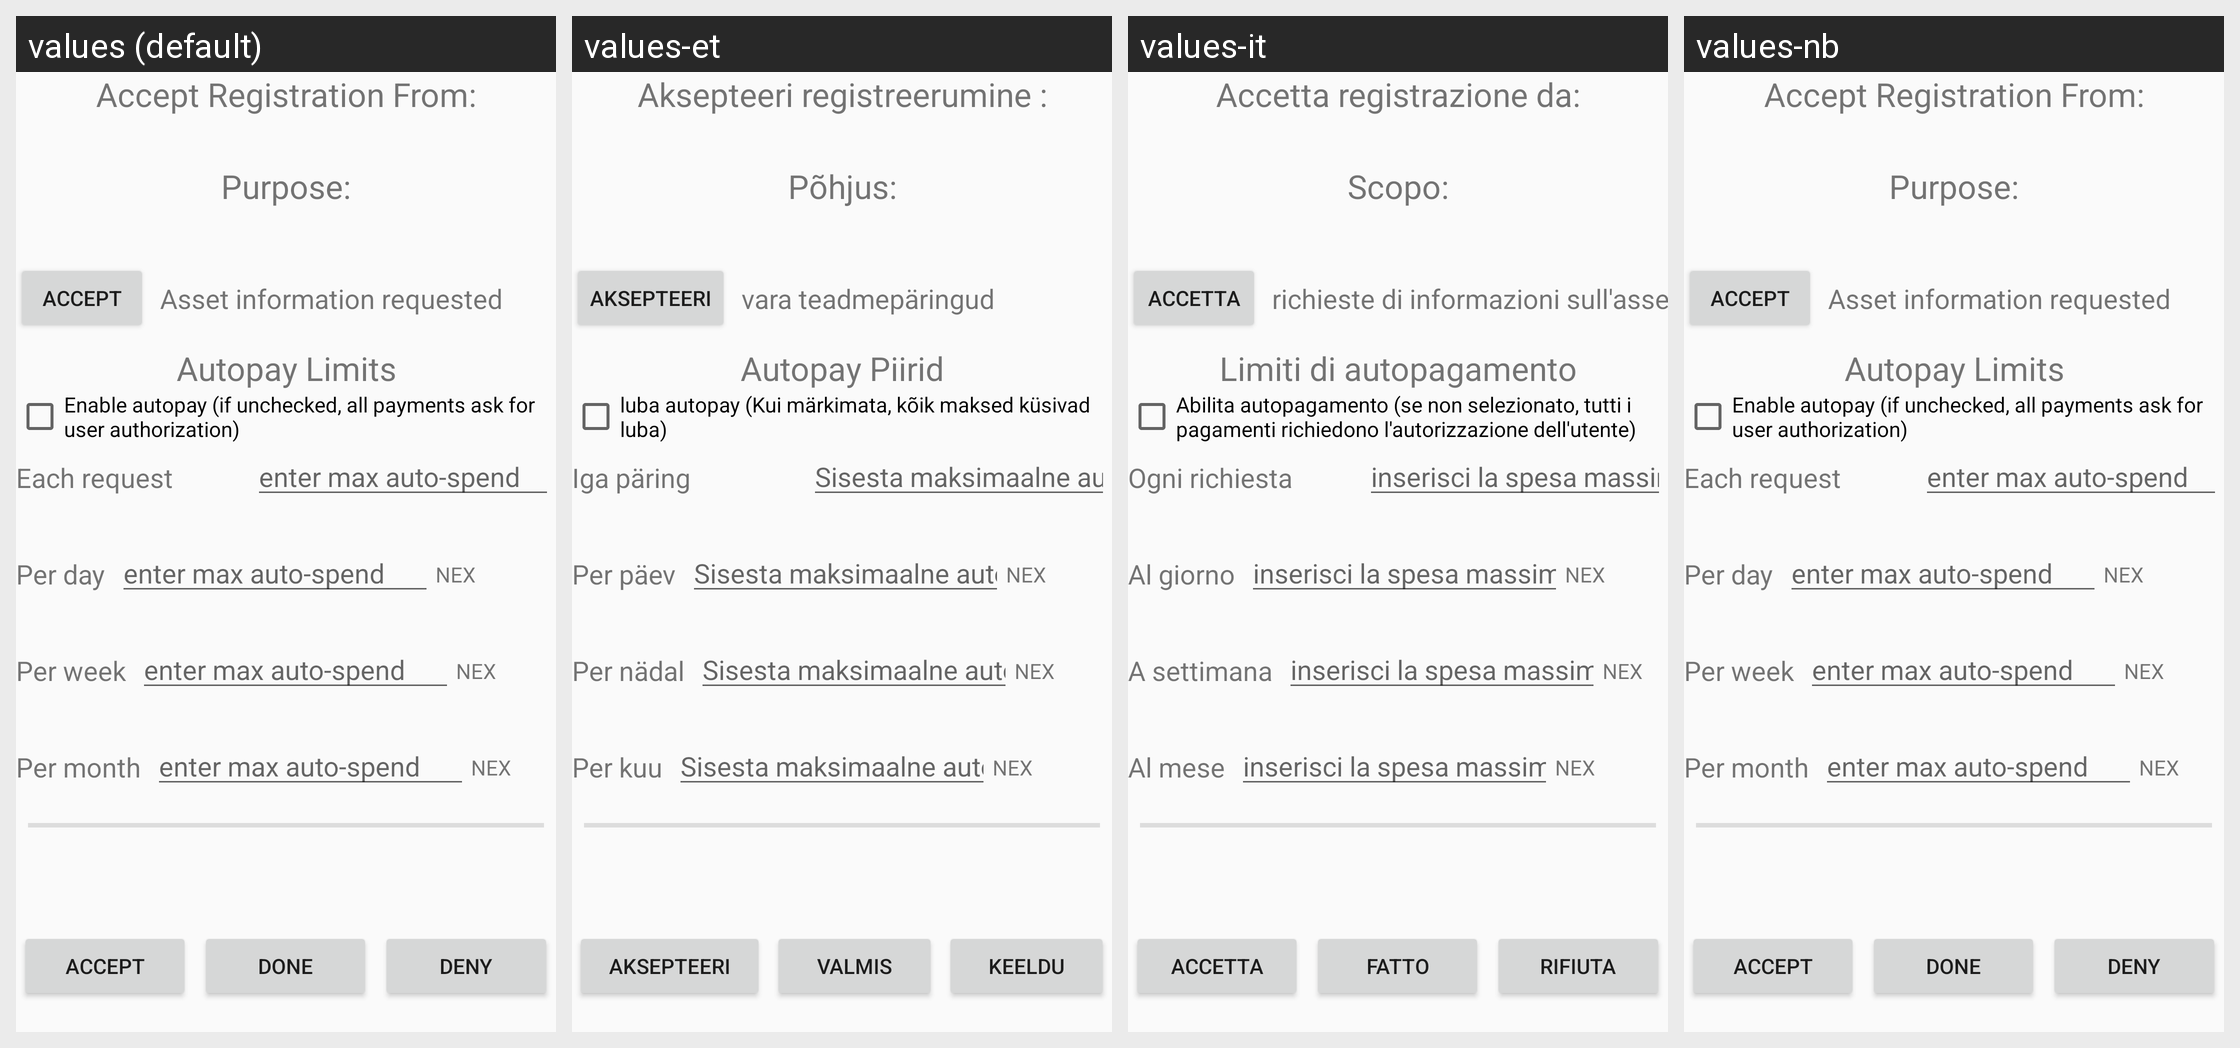

The Android screen above is rendered under several locales of the same app. Produce the string resources it draws, with the default and per-locale values.
Android screen res/layout/trickle_pay_reg.xml rendered under 4 locales, left to right: values (default), values-et, values-it, values-nb. Device: Nexus 5 (rendered at 1080×1920; each locale shown at half size, 540×960, under a caption strip naming it); theme AppTheme.
Other locales in the repository, not shown: values-ca, values-de, values-es, values-hi, values-no, values-sv, values-tr.
Strings drawn on this screen, with the default value and each locale's value (text and hints the layout hard-codes, and strings that could not be matched under every locale, appear in the picture but are not listed):

accept
  values: accept
  values-et: aksepteeri
  values-it: accetta
  values-nb: accept  [not translated; the default value is used]

AcceptTpRegistration
  values: Accept Registration From:
  values-et: Aksepteeri registreerumine :
  values-it: Accetta registrazione da:
  values-nb: Accept Registration From:  [not translated; the default value is used]

AcceptTpRegistrationTopic
  values: Purpose:
  values-et: Põhjus:
  values-it: Scopo:
  values-nb: Purpose:  [not translated; the default value is used]

TpEnableAutopay
  values: Enable autopay (if unchecked, all payments ask for user authorization)
  values-et: luba autopay (Kui märkimata, kõik maksed küsivad luba)
  values-it: Abilita autopagamento (se non selezionato, tutti i pagamenti richiedono l'autorizzazione dell'utente)
  values-nb: Enable autopay (if unchecked, all payments ask for user authorization)  [not translated; the default value is used]

TpMaxHeading
  values: Autopay Limits
  values-et: Autopay Piirid
  values-it: Limiti di autopagamento
  values-nb: Autopay Limits  [not translated; the default value is used]

TpMaxPer
  values: Each request
  values-et: Iga päring
  values-it: Ogni richiesta
  values-nb: Each request  [not translated; the default value is used]

TpMaxSpendHint
  values: enter max auto-spend
  values-et: Sisesta maksimaalne auto-kulutamine:
  values-it: inserisci la spesa massima automatica
  values-nb: enter max auto-spend  [not translated; the default value is used]

TpMaxPerDay
  values: Per day
  values-et: Per päev
  values-it: Al giorno
  values-nb: Per day  [not translated; the default value is used]

TpMaxPerWeek
  values: Per week
  values-et: Per nädal
  values-it: A settimana
  values-nb: Per week  [not translated; the default value is used]

TpMaxPerMonth
  values: Per month
  values-et: Per kuu
  values-it: Al mese
  values-nb: Per month  [not translated; the default value is used]

done
  values: done
  values-et: valmis
  values-it: fatto
  values-nb: done  [not translated; the default value is used]

deny
  values: deny
  values-et: keeldu
  values-it: rifiuta
  values-nb: deny  [not translated; the default value is used]

TpAssetInfoRequest
  values: Asset information requested
  values-et: vara teadmepäringud
  values-it: richieste di informazioni sull'asset
  values-nb: Asset information requested  [not translated; the default value is used]

NEX
  values: NEX
  values-et: NEX  [not translated; the default value is used]
  values-it: NEX  [not translated; the default value is used]
  values-nb: NEX  [not translated; the default value is used]
